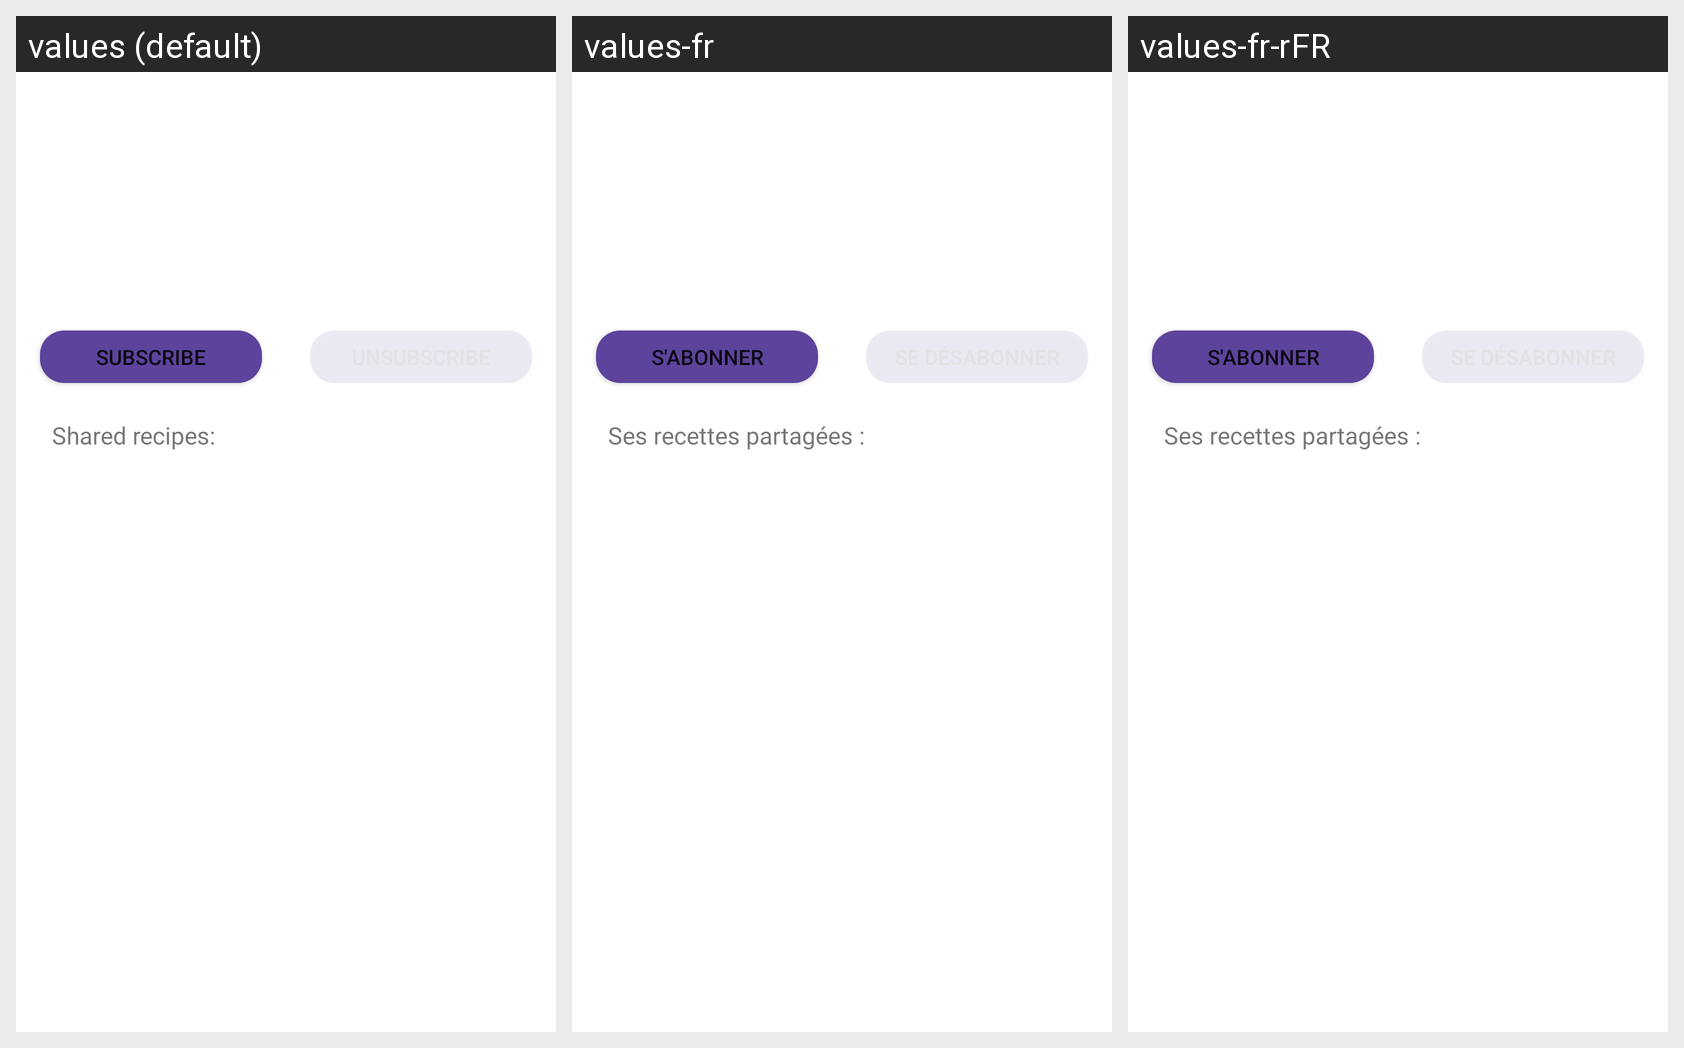

For this localized Android screen grid, give each drawn string resource with its value in every locale shown.
Android screen res/layout/fragment_view_account.xml rendered under 3 locales, left to right: values (default), values-fr, values-fr-rFR. Device: Nexus 5 (rendered at 1080×1920; each locale shown at half size, 540×960, under a caption strip naming it); theme Theme.MaterialComponents.DayNight.NoActionBar.
Strings drawn on this screen, with the default value and each locale's value (text and hints the layout hard-codes, and strings that could not be matched under every locale, appear in the picture but are not listed):

button_subs
  values: Subscribe
  values-fr: S'abonner
  values-fr-rFR: S'abonner  [from values-fr]

text_view_acc_recipe
  values: Shared recipes:
  values-fr: Ses recettes partagées :
  values-fr-rFR: Ses recettes partagées :  [from values-fr]
